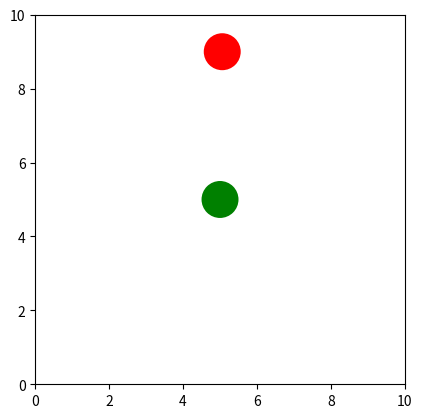

Write the Python code that produced this figure.
import matplotlib.pyplot as plt
import matplotlib.animation as animation

g = -9.81  # m/s^2
dt = 0.01
factor = 0.8  # 碰撞系数
radius = 0.5
vx1, x1, vy1, y1 = 3, 5, 0, 9


def update(index):
    global vx1, x1, vy1, y1
    x1 += vx1 * dt
    vx1 += 0
    y1 += vy1 * dt + 0.5 * g * dt ** 2
    vy1 += g * dt

    if y1 - radius < 0:
        y1 = radius
        vy1 = -vy1 * factor

    if x1 + radius > 10:
        x1 = 10 - radius
        vx1 = -vx1 * factor
    elif x1 - radius < 0:
        x1 = radius
        vx1 = -vx1 * factor

    # ball.center = (5, height)
    ball.set_center((x1, y1))
    return ball,


# Set up the figure and axis
fig, ax = plt.subplots()
# ax.axis('scaled')
ax.set_aspect('equal')
ax.set_xlim(0, 10)
ax.set_ylim(0, 10)

# Set up the ball
ball = plt.Circle((x1, y1), radius, fc='red')
ax.add_patch(ball)
ball2 = plt.Circle((5, 5), radius, fc='green')
ax.add_patch(ball2)

# Create the animation object
anim = animation.FuncAnimation(fig, update, frames=2000, blit=True, interval=5)

# FFwriter = animation.FFMpegWriter(fps=30, extra_args=['-vcodec', 'libx264'])
# anim.save('bounce_ball.mp4', writer=FFwriter)

# Show the animation
plt.show()
